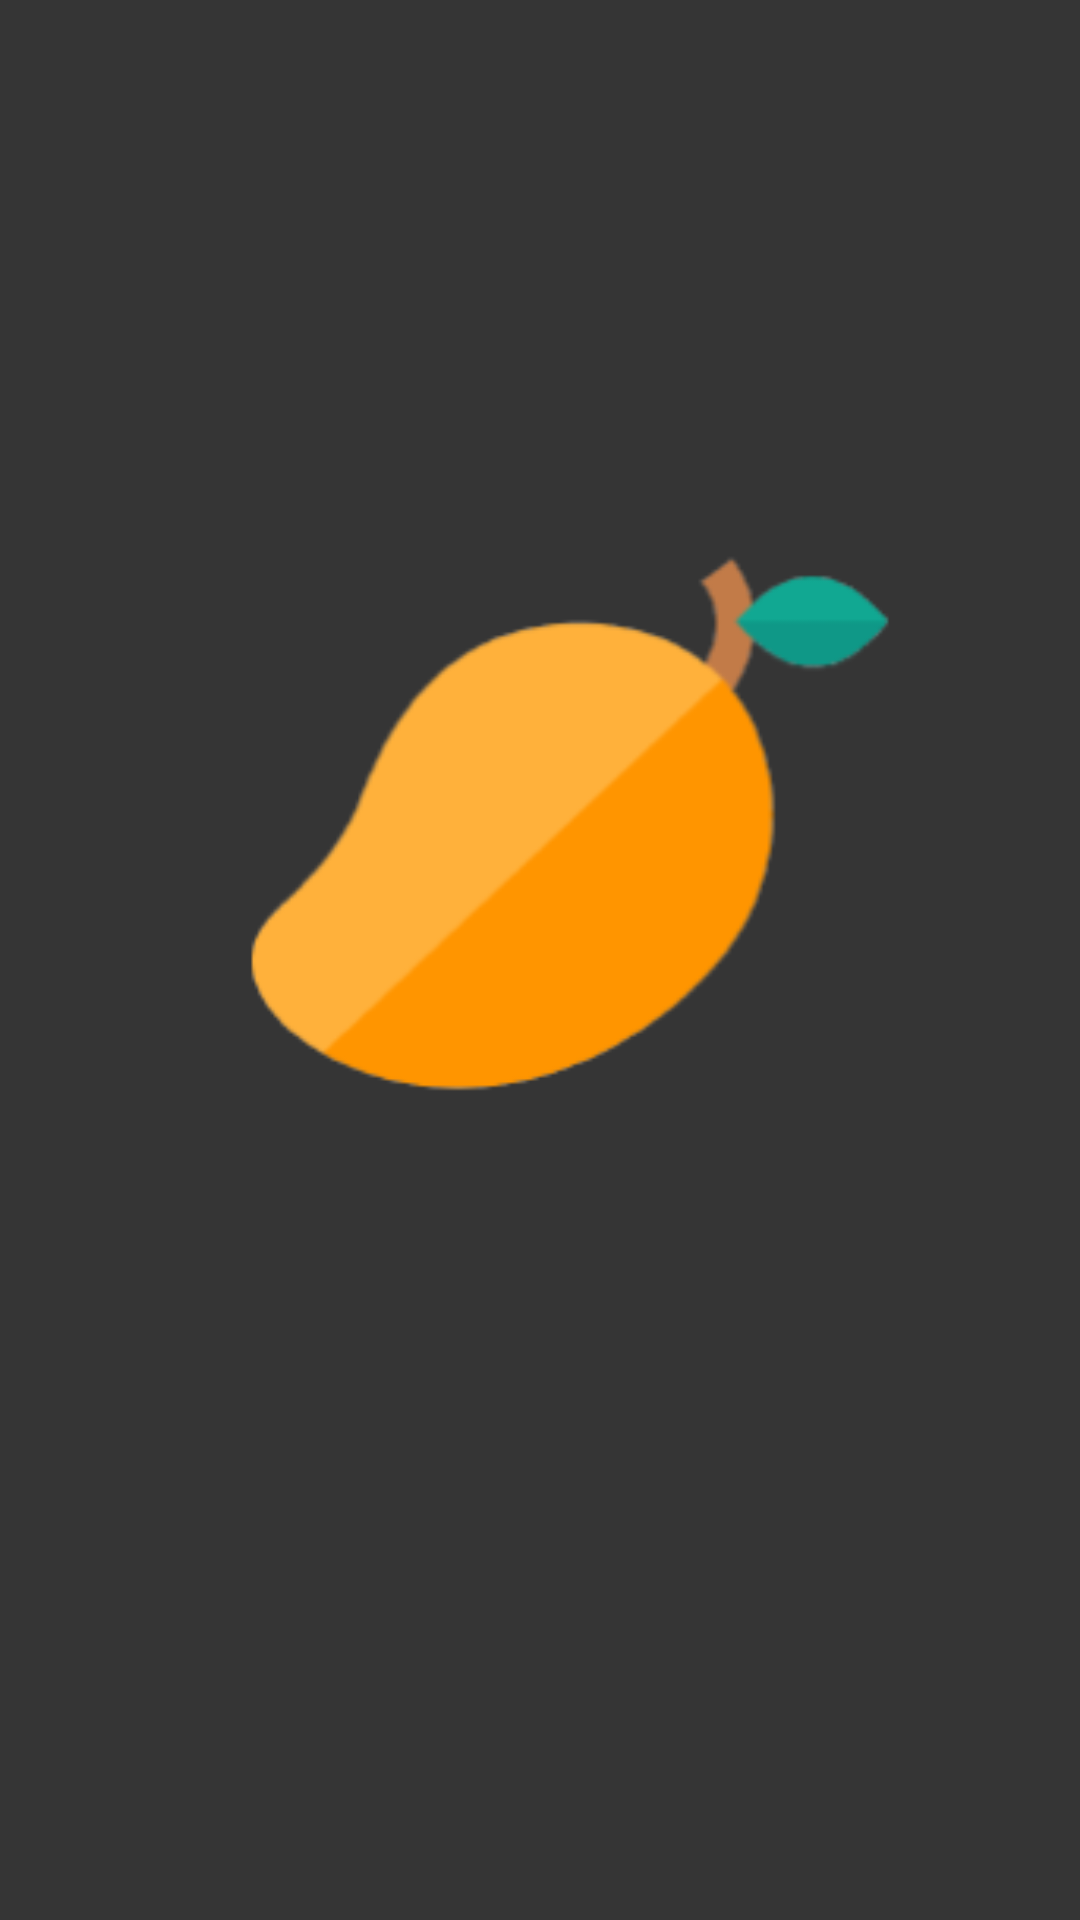

Layout XML and referenced resources for this Android screen:
<!-- AndroidManifest.xml: application theme Theme.MangoMessenger -->
<!-- res/layout/activity_splash.xml -->
<?xml version="1.0" encoding="utf-8"?>
<androidx.constraintlayout.widget.ConstraintLayout xmlns:android="http://schemas.android.com/apk/res/android"
    xmlns:app="http://schemas.android.com/apk/res-auto"
    xmlns:tools="http://schemas.android.com/tools"
    android:layout_width="match_parent"
    android:layout_height="match_parent"
    tools:context=".ui.splash.SplashActivity"
    android:background="@color/background">
    <ImageView
        android:id="@+id/mangoImage"
        android:layout_width="0dp"
        android:layout_height="550dp"
        android:paddingStart="20dp"
        android:paddingEnd="0dp"
        android:scaleType="fitCenter"
        android:contentDescription="@string/app_name"
        app:layout_constraintEnd_toEndOf="parent"
        app:layout_constraintStart_toStartOf="parent"
        app:layout_constraintTop_toTopOf="parent"
        app:srcCompat="@mipmap/mango_launcher_foreground" />
</androidx.constraintlayout.widget.ConstraintLayout>
<!-- resources referenced by this layout -->
<resources>
  <color name="background">#353535</color>
  <!-- mipmap mango_launcher_foreground: png bitmap (mipmap-hdpi, 3069 bytes) -->
  <string name="app_name">MangoMessenger</string>
  <style name="Theme.MangoMessenger" parent="Theme.MaterialComponents.DayNight.DarkActionBar">
          
          <item name="colorPrimary">@color/purple_500</item>
          <item name="colorPrimaryVariant">@color/purple_700</item>
          <item name="colorOnPrimary">@color/white</item>
          
          <item name="colorSecondary">@color/teal_200</item>
          <item name="colorSecondaryVariant">@color/teal_700</item>
          <item name="colorOnSecondary">@color/black</item>
          
          <item name="android:statusBarColor" tools:targetApi="l">?attr/colorPrimaryVariant</item>
          
      </style>
  <color name="purple_500">#FF6200EE</color>
  <color name="purple_700">#FF3700B3</color>
  <color name="white">#FFFFFFFF</color>
  <color name="teal_200">#FF03DAC5</color>
  <color name="teal_700">#FF018786</color>
  <color name="black">#FF000000</color>
</resources>
